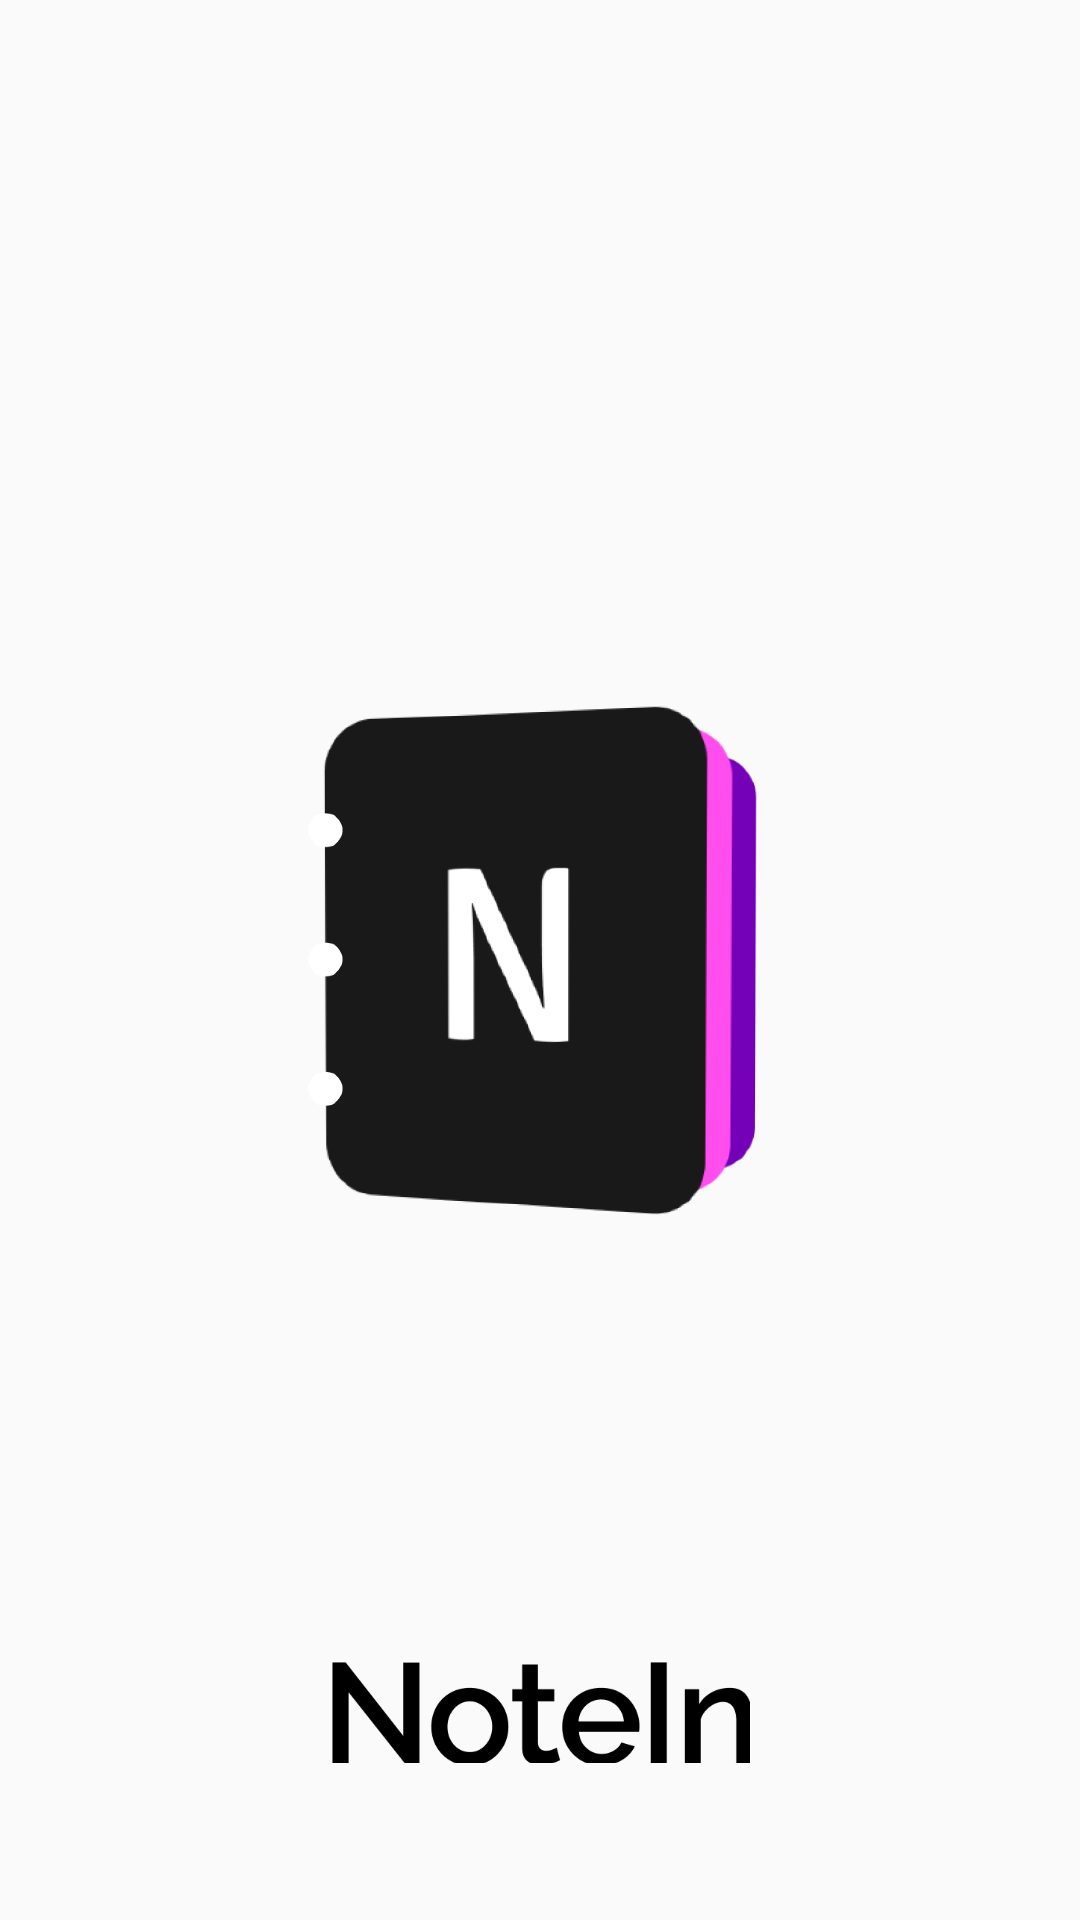

Layout XML and referenced resources for this Android screen:
<!-- AndroidManifest.xml: activity theme Theme.AppCompat.DayNight.NoActionBar -->
<!-- res/layout/activity_splash_screen.xml -->
<?xml version="1.0" encoding="utf-8"?>
<androidx.constraintlayout.widget.ConstraintLayout xmlns:android="http://schemas.android.com/apk/res/android"
    xmlns:app="http://schemas.android.com/apk/res-auto"
    xmlns:tools="http://schemas.android.com/tools"
    android:layout_width="match_parent"
    android:layout_height="match_parent"
    tools:context=".ui.SplashScreenActivity">

    <androidx.appcompat.widget.AppCompatImageView
        android:layout_width="180dp"
        android:layout_height="180dp"
        android:src="@drawable/noteinlogo"
        app:layout_constraintBottom_toBottomOf="parent"
        app:layout_constraintEnd_toEndOf="parent"
        app:layout_constraintStart_toStartOf="parent"
        app:layout_constraintTop_toTopOf="parent" />

    <androidx.appcompat.widget.AppCompatImageView
        android:layout_width="140dp"
        android:layout_height="wrap_content"
        android:src="@drawable/noteintext"
        app:layout_constraintBottom_toBottomOf="parent"
        app:layout_constraintEnd_toEndOf="parent"
        app:layout_constraintStart_toStartOf="parent" />

</androidx.constraintlayout.widget.ConstraintLayout>
<!-- resources referenced by this layout -->
<resources>
  <!-- drawable noteinlogo: png bitmap (drawable-v24, 59413 bytes) -->
  <!-- drawable noteintext: png bitmap (drawable-v24, 5901 bytes) -->
</resources>
